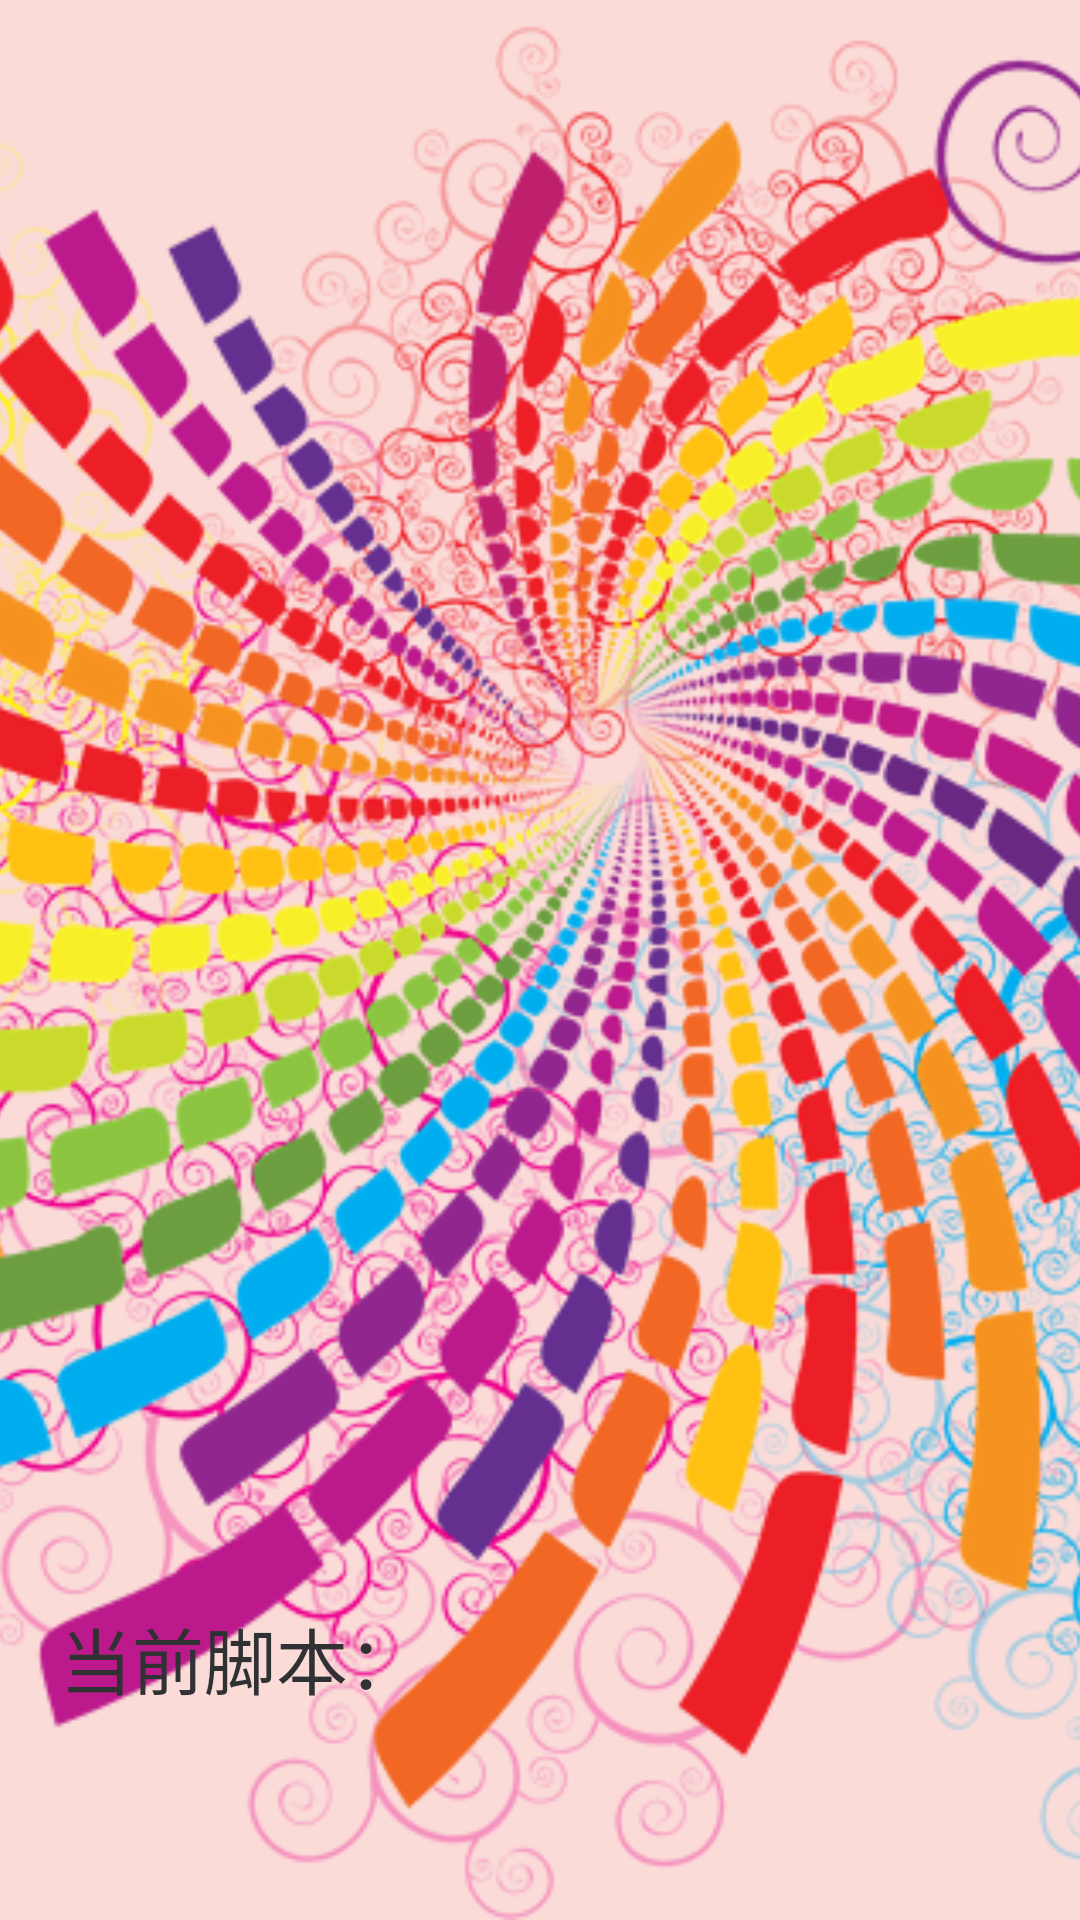

The Android layout XML behind this screen, and the referenced resources:
<!-- AndroidManifest.xml: application theme AppTheme -->
<!-- res/layout/nav_header_main.xml -->
<?xml version="1.0" encoding="utf-8"?>
<RelativeLayout xmlns:android="http://schemas.android.com/apk/res/android"
    xmlns:app="http://schemas.android.com/apk/res-auto"
    android:layout_width="match_parent"
    android:layout_height="@dimen/nav_header_height"
    android:background="@color/main_back_color_red"
    android:theme="@style/ThemeOverlay.AppCompat.Dark">

    <FrameLayout
        android:layout_width="match_parent"
        android:layout_height="match_parent">
        <ImageView
            android:layout_width="match_parent"
            android:layout_height="match_parent"
            android:scaleType="centerCrop"
            android:src="@mipmap/settingheadback"/>
    </FrameLayout>

    <TextView
        android:layout_width="wrap_content"
        android:layout_height="wrap_content"
        android:layout_alignParentBottom="true"
        android:paddingLeft="20dp"
        android:paddingTop="20dp"
        android:paddingRight="20dp"
        android:paddingBottom="70dp"
        android:text="@string/nav_header_title"
        android:textColor="@color/nav_head_color_1"
        android:textSize="24sp" />

    <TextView
        android:id="@+id/current_script_name_text_view"
        android:layout_width="wrap_content"
        android:layout_height="wrap_content"
        android:layout_alignParentBottom="true"
        android:padding="20dp"
        android:paddingTop="@dimen/nav_header_vertical_spacing"
        android:textColor="@color/nav_head_color_1"
        android:textSize="18sp" />

</RelativeLayout>
<!-- resources referenced by this layout -->
<resources>
  <color name="main_back_color_red">#FADBD8</color>
  <color name="nav_head_color_1">#303133</color>
  <!-- mipmap settingheadback: png bitmap (mipmap-mdpi, 157124 bytes) -->
  <string name="nav_header_title">当前脚本：</string>
  <style name="AppTheme" parent="Theme.AppCompat.Light.DarkActionBar">
          
          <item name="colorPrimary">@color/main_back_color_red2</item>
          <item name="colorPrimaryDark">@color/main_back_color_red2</item>
          <item name="colorAccent">@color/main_back_color_red2</item>
      </style>
  <color name="main_back_color_red2">#F1948A</color>
</resources>
